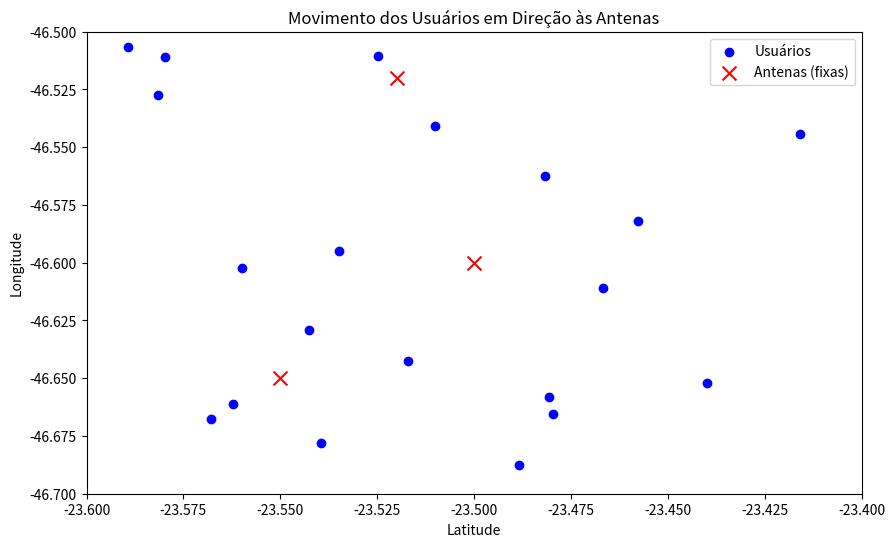

Python code for this plot:
import pandas as pd
import numpy as np
import matplotlib.pyplot as plt
from matplotlib.animation import FuncAnimation
from scipy.spatial import distance_matrix

# Coordenadas fixas das antenas
antenas = np.array([
    [-23.5, -46.6],
    [-23.55, -46.65],
    [-23.52, -46.52]
])

# Gerar posições iniciais aleatórias para os usuários
np.random.seed(42)
num_users = 20
user_locations = np.random.rand(num_users, 2) * np.array([0.2, 0.2]) + np.array([-23.6, -46.7])

# Armazenar as posições iniciais
initial_user_locations = user_locations.copy()

# Lista para armazenar os vetores direção
direction_vectors = []

# Parâmetros de movimentação
step_size = 0.05  # Tamanho do passo
min_distance = 0.01  # Distância mínima para a antena

# Parâmetros para repulsão entre usuários
min_user_distance = 0.05  # Distância mínima entre usuários
forca_repulsao = 0.01     # Força da repulsão

# Preparação para a animação
fig, ax = plt.subplots(figsize=(10, 6))
scat_users = ax.scatter(user_locations[:, 0], user_locations[:, 1], c='blue', label="Usuários")
scat_antennas = ax.scatter(antenas[:, 0], antenas[:, 1], c='red', marker='x', s=100, label="Antenas (fixas)")
ax.set_xlim(-23.6, -23.4)
ax.set_ylim(-46.7, -46.5)
ax.set_xlabel("Latitude")
ax.set_ylabel("Longitude")
ax.set_title("Movimento dos Usuários em Direção às Antenas")
ax.legend()

def update(frame):
    global user_locations

    # Calcular distâncias para as antenas
    dist_matrix = distance_matrix(user_locations, antenas)
    nearest_antennas = np.argmin(dist_matrix, axis=1)
    distances_to_nearest = dist_matrix[np.arange(len(user_locations)), nearest_antennas]

    # Inicializar vetor de movimento
    movement_vectors = np.zeros_like(user_locations)

    # Movimento em direção às antenas
    for i, antenna_idx in enumerate(nearest_antennas):
        direction_vector = antenas[antenna_idx] - user_locations[i]
        norm = np.linalg.norm(direction_vector)
        if norm > 0:
            normalized_vector = direction_vector / norm
            if distances_to_nearest[i] > min_distance:
                movement_vectors[i] += step_size * normalized_vector * distances_to_nearest[i]
        else:
            normalized_vector = np.array([0, 0])

        # Armazenar o vetor direção na primeira iteração
        if frame == 0:
            direction_vectors.append(direction_vector.copy())

    # Repulsão entre usuários
    for i in range(len(user_locations)):
        for j in range(i + 1, len(user_locations)):
            delta = user_locations[i] - user_locations[j]
            distance = np.linalg.norm(delta)
            if distance < min_user_distance and distance > 0:
                repulsao = (delta / distance) * (min_user_distance - distance) * forca_repulsao
                movement_vectors[i] += repulsao
                movement_vectors[j] -= repulsao

    # Atualizar posições
    user_locations += movement_vectors

    # Atualizar gráfico
    scat_users.set_offsets(user_locations)
    return scat_users,

# Criar a animação
ani = FuncAnimation(fig, update, frames=range(50), interval=200, blit=True)
plt.show()

# Criar o DataFrame com as informações desejadas
df = pd.DataFrame({
    'Usuario': np.arange(len(initial_user_locations)),
    'Posicao_Inicial_X': initial_user_locations[:, 0].round(5),
    'Posicao_Inicial_Y': initial_user_locations[:, 1].round(5),

})

df2 = pd.DataFrame({
    'Direcao_X': [vec[0] for vec in direction_vectors],
    'Direcao_Y': [vec[1] for vec in direction_vectors]
})

# Salvar em um arquivo CSV
df.to_csv('Posicoes.csv', index=False)
df2.to_csv('Vetores.csv', index=False)

# Opcional: imprimir o DataFrame
print(df)